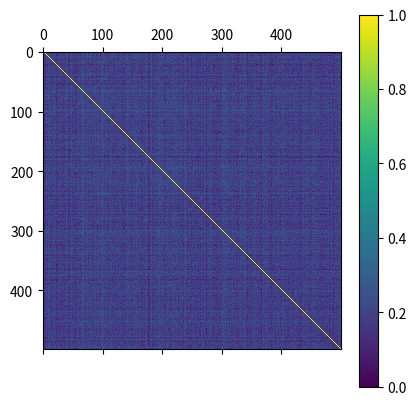

Source code (Python):
import numpy as np
import matplotlib.pyplot as plt


def similarityMatrix(m1):
    m = np.zeros([len(m1), len(m1)])
    for i, u in enumerate(m1):
        for j, v in enumerate(m1):
            if j <= i:
                u = u / np.linalg.norm(u)
                v = v / np.linalg.norm(v)
                diff = u - v
                s = np.dot(diff, diff)
                m[i][j] = s
                m[j][i] = s
    m = 1 - m / np.max(m)
    return m


def visualizeMatrix(m):
    plt.matshow(m)
    plt.colorbar()
    plt.show()
    

if __name__ == "__main__":
    m1 = np.random.random((500, 500)) # 'array of i random feature vectors for i images
    visualizeMatrix(similarityMatrix(m1))
    